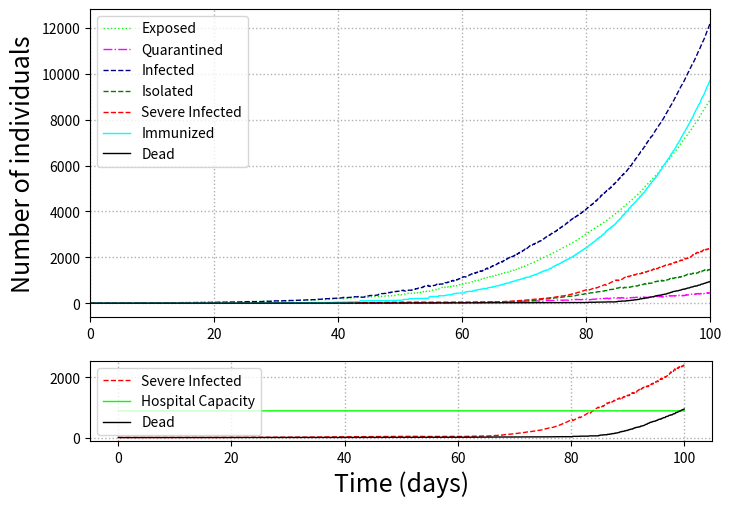

This chart was generated by the following Python code:
#!/usr/bin/env python3
# -*- coding: utf-8 -*-
"""
Created on Thu Apr  2 18:08:19 2020

[redacted]
"""

import random
import numpy as np
import time 
import matplotlib.pyplot as plt 


class Node:
    def __init__(self):
        # Daily birth rate
        self.param_br = 0.0 
        # Daily mortality rate except infected people  
        self.param_dr = 0.0
        # Daily vaccination rate (Ratio of Susceptible
        # population getting vaccinated)           
        self.param_vr = 0.0            
        # Ratio of the immunized after vaccination
        self.param_vir = 0.0
        # Maternal immunization rate          
        self.param_mir = 0.0          
        # Susceptible to exposed transition constant
        self.param_beta_exp = 0.1
        # Daily quarantine rate (Ratio of Exposed getting Quarantined)
        self.param_qr = 0.02
        # Susceptible to infected transition constant          
        self.param_beta_inf = 0.0
        # Daily severe infected rate (Ratio of Infected 
        # getting Severe Infected)
        self.param_sir = 0.03         
        # Disease transmission rate of exposed compared to the infected
        self.param_eps_exp = 1.0
        # Disease transmission rate of quarantined compared to the infected
        self.param_eps_qua = 0.2
        # Disease transmission rate of severe infected compared to the infected
        self.param_eps_sev = 0.2      
        # Maximum amount patients that hospital can accommodate
        self.param_hosp_capacity = 885  
        # Infected to Dead transition probability
        self.param_gamma_mor = 0.0
        # Severe Infected (Hospitalized) to Dead transition probability
        self.param_gamma_mor1 = 0.2
        # Severe Infected (Not Hospitalized) to Dead transition probability
        self.param_gamma_mor2 = 0.4
        # Infected to Recovery Immunized transition probability
        self.param_gamma_im = 0.9     
        # Sampling time in days (1/24 corresponds to one hour)
        self.param_dt = 1/24
        # Length of simulation in days          
        self.param_sim_len = 100
        # Number of states
        self.param_num_states = 0
        # Number of simulation steps
        self.param_num_sim = int(self.param_sim_len / self.param_dt) + 1       
        # Incubation period (The period from the start of 
        # incubation to the end of the incubation state)
        self.param_t_exp = 5
        # Infection period (The period from the start of 
        # infection to the end of the infection state)          
        self.param_t_inf = 14
        # Vaccination immunization period (The time to 
        # vaccinatization immunization after being vaccinated)          
        self.param_t_vac = 3          
        
        self.param_n_exp = round(self.param_t_exp / self.param_dt) 
        self.param_n_inf = round(self.param_t_inf / self.param_dt) 
        self.param_n_vac = round(self.param_t_vac / self.param_dt) 
        
        self.param_disp_interval = 100
        # Visualize results after simulation's end
        self.param_vis_on = 1                  
        
        np.random.seed(1)
        self.param_rand_seed = np.random.randint(low = 1, high = 100, size = 625)
        
        # Define the initial values for the states
        self.init_susceptible = 1000000
        self.init_exposed = 10
        self.init_quarantined = 0
        self.init_infected = 0
        self.init_isolated = 0
        self.init_severe_infected = 0
        self.init_vaccination_imm = 0
        self.init_maternally_imm = 0
        self.init_recovery_imm = 0
        
        # Define states
        self.states_x = [0, self.init_susceptible]
        self.states_dx = []
        self.states_name = ['Birth', 'Susceptible']
        self.states_type = ['Birth', 'Susceptible']
        
        # Define transitions
        self.source = ['Birth', 'Birth']
        self.dest = ['Susceptible', 'Maternally_Immunized' ]
        self.source_ind = []
        self.dest_ind = []
        

    def check_init(self):
        if self.param_beta_exp == 0 and self.param_beta_inf == 0:
            print('[ERROR] Both beta_exp and beta_inf cannot be zero.')
            return 0
        elif self.param_beta_exp != 0 and self.param_beta_inf != 0:
            print('[ERROR] Both beta_exp and beta_inf cannot be non-zero.')
            return 0
        else:
            print("[INFO] Initialization was done properly!")
            return 1
            
            
    def create_states(self):
        # create some temporal variables
        n_vac = self.param_n_vac
        n_vac_exp = n_vac + self.param_n_exp
        n_vac_2exp = n_vac_exp + self.param_n_exp
        n_vac_2exp_inf = n_vac_2exp + self.param_n_inf
        n_vac_2exp_2inf = n_vac_2exp_inf + self.param_n_inf
        n_vac_2exp_3inf = n_vac_2exp_2inf + self.param_n_inf + 1
        count = len(self.states_name) - 1
        
        # loop to create states
        while count < n_vac_2exp_3inf:
            # Vaccinated States
            if count <= n_vac:
                self.states_name.append('Vaccinated_{}'.format(count))
                self.states_type.append('Susceptible')
            # Exposed States (Includes both exposed and quarantined)
            elif count > n_vac and count <= n_vac_exp:
                self.states_name.append('Exposed_{}'.format(count - n_vac))
                self.states_type.append('Exposed')
                if count == n_vac + 1:
                    self.states_x.append(self.init_exposed)
                    count += 1
                    continue
            elif count > n_vac_exp and count <= n_vac_2exp:
                self.states_name.append('Quarantined_{}'.format(count - n_vac_exp))
                self.states_type.append('Exposed')
                if count == n_vac_exp + 1:
                    self.states_x.append(self.init_quarantined)
                    count += 1
                    continue
            # Infected States (Includes: Infected, Isolated and Severe Infected)
            elif count > n_vac_2exp and count <= n_vac_2exp_inf:
                self.states_name.append('Infected_{}'.format(count - n_vac_2exp))
                self.states_type.append('Infected')
                if count == n_vac_2exp + 1:
                    self.states_x.append(self.init_infected)
                    count += 1
                    continue
            elif count > n_vac_2exp_inf and count <= n_vac_2exp_2inf:
                self.states_name.append('Isolated_{}'.format(count - n_vac_2exp_inf))
                self.states_type.append('Infected')
                if count == n_vac_2exp_inf + 1:
                    self.states_x.append(self.init_isolated)
                    count += 1
                    continue
            else:
                self.states_name.append('Severe_Infected_{}'.format(count - n_vac_2exp_2inf))
                self.states_type.append('Infected')
                if count == n_vac_2exp_2inf + 1:
                    self.states_x.append(self.init_severe_infected)
                    count += 1
                    continue
                
            self.states_x.append(0)
            count += 1
            
        # Add the Immunized and dead states
        self.states_name.append('Vaccination_Immunized')
        self.states_type.append('Immunized')
        self.states_x.append(self.init_vaccination_imm)

        self.states_name.append('Maternally_Immunized')
        self.states_type.append('Immunized')
        self.states_x.append(self.init_maternally_imm)

        self.states_name.append('Recovery_Immunized')
        self.states_type.append('Immunized')
        self.states_x.append(self.init_recovery_imm)

        self.states_name.append('Dead')
        self.states_type.append('Dead')
        self.states_x.append(0)
        
        # convert states into numpy arrays
        # for fast processing
        self.states_x = np.asarray(self.states_x, dtype=np.float32)
        self.states_dx = np.zeros(self.states_x.shape, dtype=np.float32)

        # initialize number of states
        self.param_num_states = len(self.states_x)
        
        print("[INFO] States were created...")
        
        
    def create_transitions(self):
        # create some temporal variables
        count = len(self.source) - 1
        n_st = self.param_num_states 
        n_vac = self.param_n_vac
        n_exp = self.param_n_exp
        n_inf = self.param_n_inf
        
        # Transition 3 - Any State except Birth to Dead (Natural Mortality)
        for ind in range(count, n_st - 1):
            self.source.append(self.states_name[ind])
            self.dest.append('Dead')
            
        # Transition 4 - Susceptible to Vaccinated[1]
        if self.param_vr != 0:
            self.source.append('Susceptible')
            self.dest.append('Vaccinated_1')
            
        # Transition 5 - Vaccinated[i] to Vaccinated[i+1] until i+1 == n_vac
        if self.param_n_vac != 0:
            for ind in range(n_vac - 1):
                self.source.append(self.states_name[2 + ind])
                self.dest.append(self.states_name[3 + ind])
                
        if self.param_vr != 0:
            # Transition 6 - Vaccinated[n_vac] to Vaccination_Immunized
            self.source.append('Vaccinated_{}'.format(n_vac))
            self.dest.append('Vaccination_Immunized')
            
            # Transition 7 - Vaccinated[n_vac] to Susceptible
            self.source.append('Vaccinated_{}'.format(n_vac))
            self.dest.append('Susceptible')
            
        # Transition 8 - Susceptible to Exposed[1]
        if self.param_n_exp != 0:
            self.source.append('Susceptible')
            self.dest.append('Exposed_1')
                
        # Transition 9 - Susceptible to Infected[1]
        self.source.append('Susceptible')
        self.dest.append('Infected_1')
            
        # Transition 10 - Exposed[i] to Exposed[i+1] until i+1 == n_exp
        for ind in range(n_exp - 1):
            self.source.append('Exposed_{}'.format(ind + 1))
            self.dest.append('Exposed_{}'.format(ind + 2))
            
        # Transition 11 - Exposed[n_inc] to Infected[1]
        if self.param_n_exp != 0:
            self.source.append('Exposed_{}'.format(n_exp))
            self.dest.append('Infected_1')
            
        # Transition 12 - Exposed[i] to Quarantined[i+1] until i+1 == n_exp
        for ind in range(n_exp - 1):
            self.source.append('Exposed_{}'.format(ind + 1))
            self.dest.append('Quarantined_{}'.format(ind + 2))
            
        # Transition 13 - Quarantined[i] to Quarantined[i+1] until i+1 == n_exp
        for ind in range(n_exp - 1):
            self.source.append('Quarantined_{}'.format(ind + 1))
            self.dest.append('Quarantined_{}'.format(ind + 2))
            
        # Transition 14 - Quarantined[n_exp] to Isolated[1]
        if self.param_n_exp != 0:
            self.source.append('Quarantined_{}'.format(n_exp))
            self.dest.append('Isolated_1')
        
        # Transition 15 - Infected[i] to Infected[i+1] until i+1 == n_inf
        for ind in range(n_inf - 1):
            self.source.append('Infected_{}'.format(ind + 1))
            self.dest.append('Infected_{}'.format(ind + 2))
            
        # Transition 16 - Isolated[i] to Isolated[i+1] until i+1 == n_inf
        for ind in range(n_inf - 1):
            self.source.append('Isolated_{}'.format(ind + 1))
            self.dest.append('Isolated_{}'.format(ind + 2))
            
        # Transition 17 - Severe_Infected[i] to Severe_Infected[i+1] until i+1 == n_inf
        for ind in range(n_inf - 1):
            self.source.append('Severe_Infected_{}'.format(ind + 1))
            self.dest.append('Severe_Infected_{}'.format(ind + 2))
            
        # Transition 18 - Infected[i] to Severe_Infected[i+1] until i+1 == n_inf
        for ind in range(n_inf - 1):
            self.source.append('Infected_{}'.format(ind + 1))
            self.dest.append('Severe_Infected_{}'.format(ind + 2))
            
        # Transition 19 - Isolated[i] to Severe_Infected[i+1] until i+1 == n_inf
        for ind in range(n_inf - 1):
            self.source.append('Isolated_{}'.format(ind + 1))
            self.dest.append('Severe_Infected_{}'.format(ind + 2))
            
        # Transition 20 - Infected[n_inf] to Recovery_Immunized
        self.source.append('Infected_{}'.format(n_inf))
        self.dest.append('Recovery_Immunized')
        
        # Transition 21 - Isolated[n_inf] to Recovery Immunized
        self.source.append('Isolated_{}'.format(n_inf))
        self.dest.append('Recovery_Immunized')
        
        # Transition 22 - Infected[n_inf] to Susceptible
        self.source.append('Severe_Infected_{}'.format(n_inf))
        self.dest.append('Recovery_Immunized')
        
        # Transition 23 - Infected[n_inf] to Susceptible
        self.source.append('Infected_{}'.format(n_inf))
        self.dest.append('Susceptible')
        
        # Transition 24 - Isolated[n_inf] to Susceptible
        self.source.append('Isolated_{}'.format(n_inf))
        self.dest.append('Susceptible')
        
        # Transition 25 - Severe_Infected[n_inf] to Susceptible
        self.source.append('Severe_Infected_{}'.format(n_inf))
        self.dest.append('Susceptible')
        
        # Transition 26 - Infected[n_inf] to Dead
        self.source.append('Infected_{}'.format(n_inf))
        self.dest.append('Dead')
                
        # Transition 27 - Severe_Infected[n_inf] to Dead
        self.source.append('Severe_Infected_{}'.format(n_inf))
        self.dest.append('Dead')
        
        for ind in range(len(self.source)):
            self.source_ind.append(self.states_name.index(self.source[ind]))
            self.dest_ind.append(self.states_name.index(self.dest[ind]))
        
        print("[INFO] State transitions were created...")


    def indexes(self):
        # define vectors of indices
        self.ind_vac = np.zeros((len(self.states_x)), dtype=np.float32)
        self.ind_inf = np.zeros((len(self.states_x)), dtype=np.float32)
        self.ind_exp = np.zeros((len(self.states_x)), dtype=np.float32)
        self.ind_sin = np.zeros((len(self.states_x)), dtype=np.float32)
        self.ind_qua = np.zeros((len(self.states_x)), dtype=np.float32)
        self.ind_imm = np.zeros((len(self.states_x)), dtype=np.float32)
        self.ind_sus = np.zeros((len(self.states_x)), dtype=np.float32)
        self.ind_iso = np.zeros((len(self.states_x)), dtype=np.float32)
        
        # intialize vectors of indices
        for ind in range(len(self.states_name)):
            if self.states_name[ind] == 'Vaccinated_{}'.format(self.param_n_vac):
                self.ind_vac[ind] = 1
            elif 'Infected_' in self.states_name[ind] and not 'Severe_Infected_' in self.states_name[ind]:
                self.ind_inf[ind] = 1
            elif 'Exposed_' in self.states_name[ind]:
                self.ind_exp[ind] = 1
            elif 'Severe_Infected_' in self.states_name[ind]:
                self.ind_sin[ind] = 1
            elif 'Quarantined_' in self.states_name[ind]:
                self.ind_qua[ind] = 1
            elif 'Immunized' in self.states_type[ind]:
                self.ind_imm[ind] = 1
            elif 'Susceptible' in self.states_type[ind]:
                self.ind_sus[ind] = 1
            elif 'Isolated_' in self.states_name[ind]:
                self.ind_iso[ind] = 1
        
        # define other indices
        self.ind_exp1 = self.states_name.index('Exposed_1')
        self.ind_expn = self.states_name.index('Exposed_{}'.format(self.param_n_exp))
        
        self.ind_qua1 = self.states_name.index('Quarantined_1')
        self.ind_quan = self.states_name.index('Quarantined_{}'.format(self.param_n_exp))
        
        self.ind_sin1 = self.states_name.index('Severe_Infected_1')
        self.ind_sinn = self.states_name.index('Severe_Infected_{}'.format(self.param_n_inf))
        
        self.ind_iso1 = self.states_name.index('Isolated_1')
        self.ind_ison = self.states_name.index('Isolated_{}'.format(self.param_n_inf))
        
        self.ind_inf1 = self.states_name.index('Infected_1')
        self.ind_infn = self.states_name.index('Infected_{}'.format(self.param_n_inf))
        
    
    def dx_generator(self, size, val):
        dx = 0
      
        for ind in range(size):
            rand_num = random.uniform(0, 1)
            if rand_num < val:
                dx += 1
    
        return dx
    
    
    def stoch_solver(self):
        # define a list to store transitions
        expval = []
        state_1 = self.states_x[1]
                                
        # Total population is the sum of all states except birth and death
        total_pop = self.states_x[1:-1].sum()
        
        # Transition 1 - Birth to Susceptible
        expval.append(total_pop * self.param_br * (1 - self.param_mir) * self.param_dt)
        
        # Transition 2 - Birth to Maternally Immunized
        expval.append(total_pop * self.param_br * self.param_mir * self.param_dt)
        
        # Transition 3 - Any State except Birth to Dead (Natural Mortality)
        expval += (self.states_x[1:self.param_num_states - 1] * self.param_dr * self.param_dt).tolist()
   
        # Transition 4 - Susceptible to Vaccinated[1]
        if self.param_vr != 0:
            expval.append(state_1 * self.param_vr * self.param_dt)
            
        # Transition 5 - Vaccinated[i] to Vaccinated[i+1] until i+1 == n_vac
        if self.param_n_vac != 0:
            expval += (self.states_x[2:self.param_n_vac + 1] * \
                   (1 - self.param_dr * self.param_dt)).tolist()

        # Transition 6 - Vaccinated[n_vac] to Vaccination_Immunized
        # Transition 7 - Vaccinated[n_vac] to Susceptible
        if self.param_vr != 0:
            state_vac = self.states_x.dot(self.ind_vac).sum()
            expval.append(state_vac * self.param_vir)
            expval.append(state_vac * (1 - self.param_dr * self.param_dt - self.param_vir))
            
        # Transition 8 - Susceptible to Exposed[1]
        temp1 = self.states_x.dot(self.ind_inf).sum() + self.param_eps_exp * \
                self.states_x.dot(self.ind_exp).sum() + self.param_eps_sev * \
                self.states_x.dot(self.ind_sin).sum() + self.param_eps_sev * \
                self.states_x.dot(self.ind_iso).sum() + self.param_eps_qua * \
                self.states_x.dot(self.ind_qua).sum()
            
        if self.param_n_exp != 0:
            expval.append(state_1 * temp1 * self.param_beta_exp * self.param_dt / total_pop)
            
        # Transition 9 - Susceptible to Infected[1] 
        expval.append(state_1 * temp1 * self.param_beta_inf * self.param_dt / total_pop)
        
        # Transition 10 - Exposed[i] to Exposed[i+1] until i+1 == n_exp
        expval += (self.states_x[self.ind_exp1:self.ind_exp1 + self.param_n_exp - 1] * \
                   (1 - self.param_dr * self.param_dt - self.param_qr * self.param_dt)).tolist()

        # Transition 11 - Exposed[n_exp] to Infected[1]
        if self.param_n_exp != 0:
            expval.append(self.states_x[self.ind_expn] * (1 - self.param_dr * self.param_dt))
            
        # Transition 12 - Exposed[i] to Quarantined[i+1] until i+1 == n_exp
        expval += (self.states_x[self.ind_exp1:self.ind_exp1 + self.param_n_exp - 1] * \
                  (self.param_qr * self.param_dt)).tolist()

        # Transition 13 - Quarantined[i] to Quarantined[i+1] until i+1 == n_exp
        expval += (self.states_x[self.ind_qua1:self.ind_qua1 + self.param_n_exp - 1] * \
                   (1 - self.param_dr * self.param_dt)).tolist()

        # Transition 14 - Quarantined[n_exp] to Isolated[1]
        if self.param_n_exp != 0:
            expval.append(self.states_x[self.ind_quan] * (1 - self.param_dr * self.param_dt))
            
        # Transition 15 - Infected[i] to Infected[i+1] until i+1 == n_inf
        expval += (self.states_x[self.ind_inf1:self.ind_inf1 + self.param_n_inf - 1] * \
                   (1 - self.param_dr * self.param_dt - self.param_sir * self.param_dt)).tolist()
        
        # Transition 16 - Isolated[i] to Isolated[i+1] until i+1 == n_inf
        expval += (self.states_x[self.ind_iso1:self.ind_iso1 + self.param_n_inf - 1] * \
                   (1 - self.param_dr * self.param_dt - self.param_sir * self.param_dt)).tolist()
     
        # Transition 17 - Severe_Infected[i] to Severe_Infected[i+1] until i+1 == n_inf
        expval += (self.states_x[self.ind_sin1:self.ind_sin1 + self.param_n_inf - 1] * \
                   (1 - self.param_dr * self.param_dt)).tolist()
         
        # Transition 18 - Infected[i] to Severe_Infected[i+1] until i+1 == n_inf
        expval += (self.states_x[self.ind_inf1:self.ind_inf1 + self.param_n_inf - 1] * \
                   (self.param_sir * self.param_dt)).tolist()
        
        # Transition 19 - Isolated[i] to Severe_Infected[i+1] until i+1 == n_inf
        expval += (self.states_x[self.ind_iso1:self.ind_iso1 + self.param_n_inf - 1] * \
                   (self.param_sir * self.param_dt)).tolist()

        # Transition 20 - Infected[n_inf] to Recovery_Immunized
        expval.append(self.states_x[self.ind_infn] * self.param_gamma_im)
        
        # Transition 21 - Isolated[n_inf] to Recovery_Immunized
        expval.append(self.states_x[self.ind_ison] * self.param_gamma_im)
        
        # Transition 22 - Severe_Infected[n_inf] to Recovery Immunized
        # expval.append(self.states_x[self.ind_sinn] * self.param_gamma_im)
        states_sin = self.states_x.dot(self.ind_sin).sum()
        if states_sin < self.param_hosp_capacity:
            expval.append(self.states_x[self.ind_sinn] * \
                          (1 - self.param_gamma_mor1) * self.param_gamma_im)
        else:
            expval.append(self.states_x[self.ind_sinn] * \
                          (1 - self.param_gamma_mor2) * self.param_gamma_im)
        
        # Transition 23 - Infected[n_inf] to Susceptible
        expval.append(self.states_x[self.ind_infn] * \
                          (1 - self.param_gamma_mor) * (1 - self.param_gamma_im))
        
        # Transition 24 - Isolated[n_inf] to Susceptible
        expval.append(self.states_x[self.ind_ison] * \
                          (1 - self.param_gamma_mor) * (1 - self.param_gamma_im))
            
        # Transition 25 - Severe_Infected[n_inf] to Susceptible
        states_sin = self.states_x.dot(self.ind_sin).sum()
        
        if states_sin < self.param_hosp_capacity:
            expval.append(self.states_x[self.ind_sinn] * \
                          (1 - self.param_gamma_mor1) * (1 - self.param_gamma_im))
        else:
            expval.append(self.states_x[self.ind_sinn] * \
                          (1 - self.param_gamma_mor2) * (1 - self.param_gamma_im))
            
        # Transition 26 - Infected[n_inf] to Dead
        expval.append(self.states_x[self.ind_infn] * self.param_gamma_mor)
        
        # Transition 27 - Severe_Infected[n_inf] to Dead
        if states_sin < self.param_hosp_capacity:
            expval.append(self.states_x[self.ind_sinn] *self.param_gamma_mor1) 
        else:
            expval.append(self.states_x[self.ind_sinn] *self.param_gamma_mor2)
        
        # Randomly generate the transition value based on the expected value
        for eval, sind, dind in zip(expval, self.source_ind, self.dest_ind):
            if eval < 10 and eval > 0:
                temp1 = int(np.ceil(eval * 10 + np.finfo(np.float32).eps))
                temp2 = eval/temp1
                dx = self.dx_generator(temp1, temp2)
            elif eval < 0:
                dx = 0
            else:
                dx = round(eval)
     
            # Apply the changes for the transitions to the 
            # corresponding source and destination states     
            temp = self.states_x[sind] - dx
            
            if sind == 1:
                self.states_x[sind] = temp
                self.states_x[dind] += dx
            elif temp <= 0:
                self.states_x[dind] += self.states_x[sind]
                self.states_x[sind] = 0
            else:
                self.states_x[sind] = temp 
                self.states_x[dind] += dx
        

def main():
    # initialize a new node            
    node = Node()
    
    # check correctenes of the initialization 
    if node.check_init():
        # create states based on the
        # initialization parameters
        node.create_states()
        node.indexes()
        
        # create transitions based on 
        # the created states
        node.create_transitions()
    
        # create a container to store states
        states_arr = np.zeros((node.param_num_sim, len(node.states_name)), dtype=np.float32)
    
        start = time.time()
        # start simulation
        for ind in range(node.param_num_sim):
            states_arr[ind, :] = node.states_x
            node.stoch_solver()
            
            if ind % node.param_disp_interval == 0:
                end = time.time()
                print("Sim.time: {:.4f} sec, Iteration: {}/{}".format(end - start, ind + 1, node.param_num_sim))
        
        # if visualization is enabled
        # then plot states
        if node.param_vis_on:
            # extract all states from states array    
            time_arr = np.linspace(0, node.param_num_sim, node.param_num_sim) * node.param_dt
            #state_sus = states_arr.dot(node.ind_sus)
            state_exp = states_arr.dot(node.ind_exp)
            state_inf = states_arr.dot(node.ind_inf)
            state_iso = states_arr.dot(node.ind_iso)
            state_sin = states_arr.dot(node.ind_sin)
            state_qua = states_arr.dot(node.ind_qua)
            state_imm = states_arr.dot(node.ind_imm)
            state_dea = states_arr[:, -1]
            
            print('Inf {}, Sev Inf {}, Dead {}'.format(np.max(state_inf), np.max(state_sin), np.max(state_dea)))
        
            fig, ax = plt.subplots(figsize=(8,4))
            #ax.plot(time_arr, state_sus, linewidth=1, color='dodgerblue', label = 'Susceptible')
            ax.plot(time_arr, state_exp, linewidth=1, color='lime', linestyle = ':',  label = 'Exposed')
            ax.plot(time_arr, state_qua, linewidth=1, color='fuchsia', linestyle = '-.', label = 'Quarantined')
            ax.plot(time_arr, state_inf, linewidth=1, color='navy', linestyle = '--', label = 'Infected')
            ax.plot(time_arr, state_iso, linewidth=1, color='g', linestyle = '--', label = 'Isolated')
            ax.plot(time_arr, state_sin, linewidth=1, color='r', linestyle = '--', label = 'Severe Infected')
            ax.plot(time_arr, state_imm, linewidth=1, color='cyan', label = 'Immunized')
            ax.plot(time_arr, state_dea, linewidth=1, color='k', label = 'Dead')
            #plt.ylim(0,node.init_susceptible)
            plt.xlim(0,node.param_sim_len)
            ax.grid(linestyle=':', linewidth=1)
            plt.ylabel("Number of individuals", fontsize=18)
            plt.legend(loc="upper left", ncol=1)
            
            ax2 = plt.axes([0.125, -0.2, 0.778, 0.2])
            #ax2.plot(time_arr, state_qua, linewidth=1, color='fuchsia', linestyle = '-.', label = 'Quarantined')
            ax2.plot(time_arr, state_sin, linewidth=1, color='r', linestyle = '--', label = 'Severe Infected')
            #ax2.plot(time_arr, state_iso, linewidth=1, color='g', linestyle = '--', label = 'Isolated')
            ax2.plot(time_arr, np.ones(node.param_num_sim) * node.param_hosp_capacity, linewidth=1, color='lime', label = 'Hospital Capacity')
            ax2.plot(time_arr, state_dea, linewidth=1, color='k', label = 'Dead')
            plt.xlabel("Time (days)", fontsize=18)
            plt.legend(loc="upper left", ncol=1)
            ax2.grid(linestyle=':', linewidth=1)
            plt.show()
        
    
if __name__ == "__main__":
    main()
